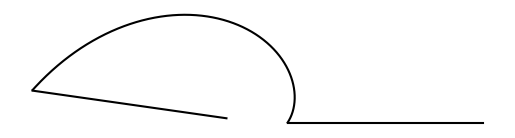

Here is the Python script that generated this plot:

import numpy as np
import math
from matplotlib import pyplot as plt

le = np.e
pe = math.pi

t = np.arange(0,1,0.001)

# Enter letter equations here
x_p1 = 1+2*t
y_p1 = 3 + 0*t

x_p2 = 1+2*t 
y_p2 = 0*t

x_p3 = 1+2*t 
y_p3 = 3*t
#transforms add as and when required
u_1 = (le**x_p1)
v_1 = (le**x_p1)

u_2 = np.cos(y_p1)
v_2 = np.sin(y_p1)

u_t1 = u_1*u_2
v_t1 = v_1*v_2

u_3 = (le**x_p2)
v_3 = (le**x_p2)

u_4 = np.cos(y_p2)
v_4 = np.sin(y_p2)

u_t2 = u_3*u_4
v_t2 = v_3*v_4

u_5 = (le**x_p3)
v_5 = (le**x_p3)

u_6 = np.cos(y_p3)
v_6 = np.sin(y_p3)

u_t3 = u_5*u_6
v_t3 = v_5*v_6

# u_7 = (le**x_p4)
# v_7 = (le**x_p4)

# u_8 = np.cos(y_p4)
# v_8 = np.sin(y_p4)

# u_t4 = u_7*u_8
# v_t4 = v_7*v_8
# do not edit the graph changes 
# just add new out.plot stattements as and when required
graph = plt.figure()
out = graph.add_subplot(1,1,1)
out.set_aspect('equal')
out.plot(u_t1,v_t1,'k')
out.plot(u_t2,v_t2,'k')
out.plot(u_t3,v_t3,'k')
# out.plot(u_t4,v_t4,'k')
out.axis('off')
plt.show()

